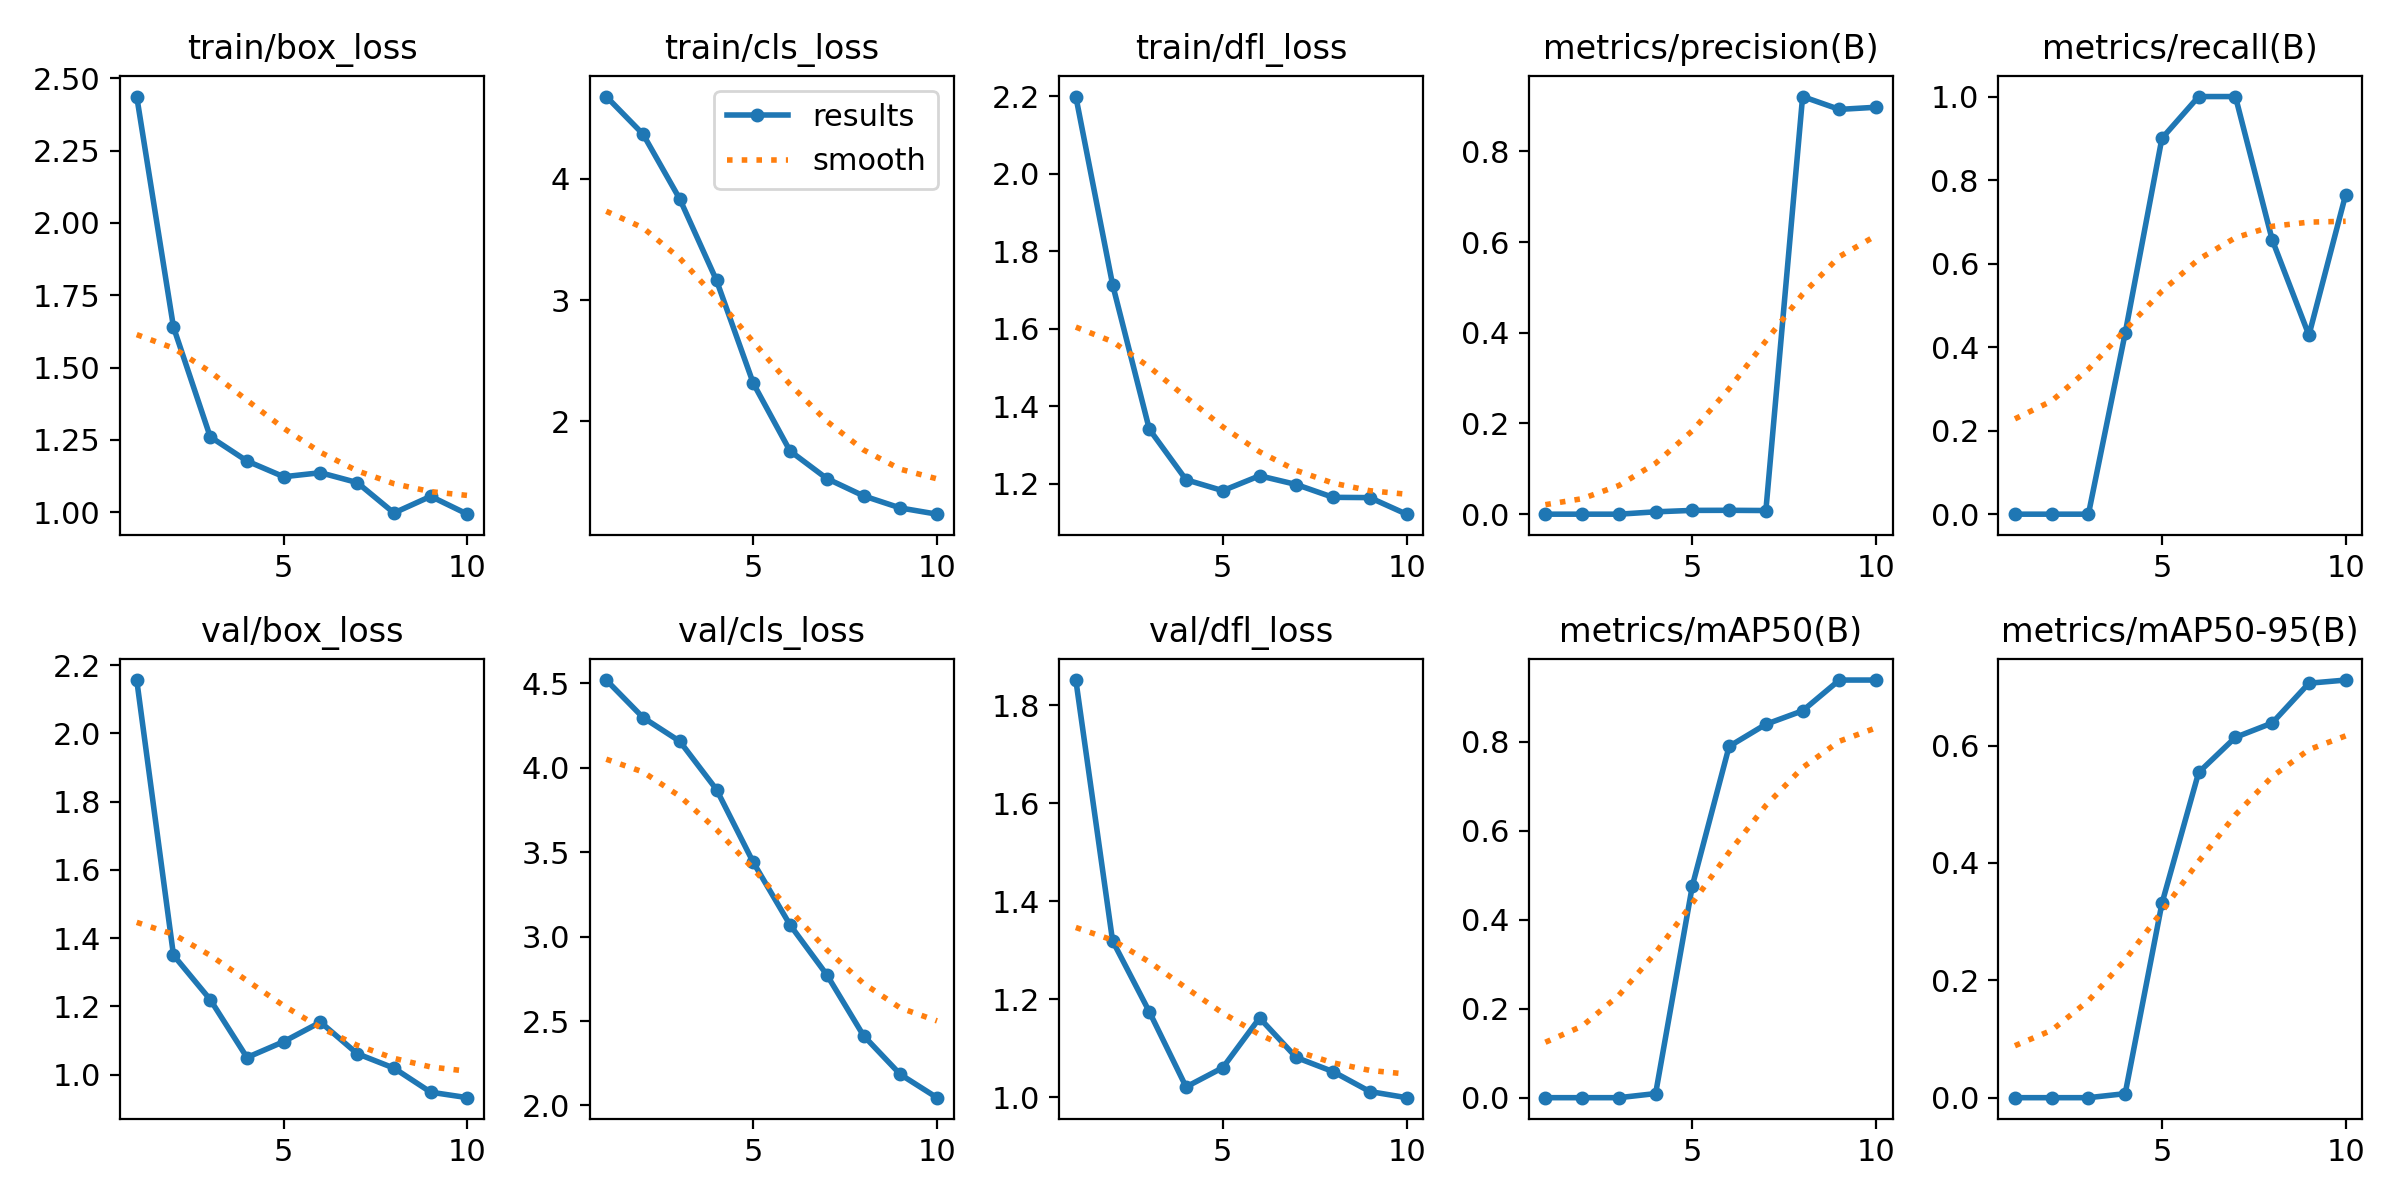

The file beside this chart, header and first rows:
epoch, train/box_loss, train/cls_loss, train/dfl_loss, metrics/precision(B), metrics/recall(B), metrics/mAP50(B), metrics/mAP50-95(B), val/box_loss, val/cls_loss, val/dfl_loss, lr/pg0, lr/pg1, lr/pg2
1, 2.437, 4.68, 2.2, 0, 0, 0, 0, 2.156, 4.52, 1.852, 7e-05, 7e-05, 7e-05
2, 1.64, 4.37, 1.714, 0, 0, 0, 0, 1.35, 4.298, 1.319, 0.0001352, 0.0001352, 0.0001352
3, 1.261, 3.834, 1.34, 0, 0, 0, 0, 1.22, 4.157, 1.175, 0.0001845, 0.0001845, 0.0001845
4, 1.177, 3.163, 1.21, 0.00519, 0.4333, 0.00924, 0.00687, 1.05, 3.871, 1.021, 0.0002179, 0.0002179, 0.0002179
5, 1.123, 2.314, 1.181, 0.00836, 0.9, 0.4762, 0.331, 1.097, 3.44, 1.061, 0.0002356, 0.0002356, 0.0002356
6, 1.137, 1.755, 1.22, 0.00851, 1, 0.7891, 0.5543, 1.154, 3.07, 1.162, 0.0002373, 0.0002373, 0.0002373
7, 1.103, 1.528, 1.197, 0.00805, 1, 0.8387, 0.6142, 1.061, 2.775, 1.081, 0.0002233, 0.0002233, 0.0002233
8, 0.9976, 1.385, 1.164, 0.921, 0.6572, 0.869, 0.6386, 1.019, 2.414, 1.052, 0.0001934, 0.0001934, 0.0001934
9, 1.055, 1.285, 1.164, 0.8927, 0.4285, 0.9381, 0.7064, 0.9484, 2.184, 1.012, 0.0001477, 0.0001477, 0.0001477
10, 0.9934, 1.234, 1.121, 0.8974, 0.7652, 0.9381, 0.7118, 0.9324, 2.046, 0.9993, 8.611e-05, 8.611e-05, 8.611e-05
